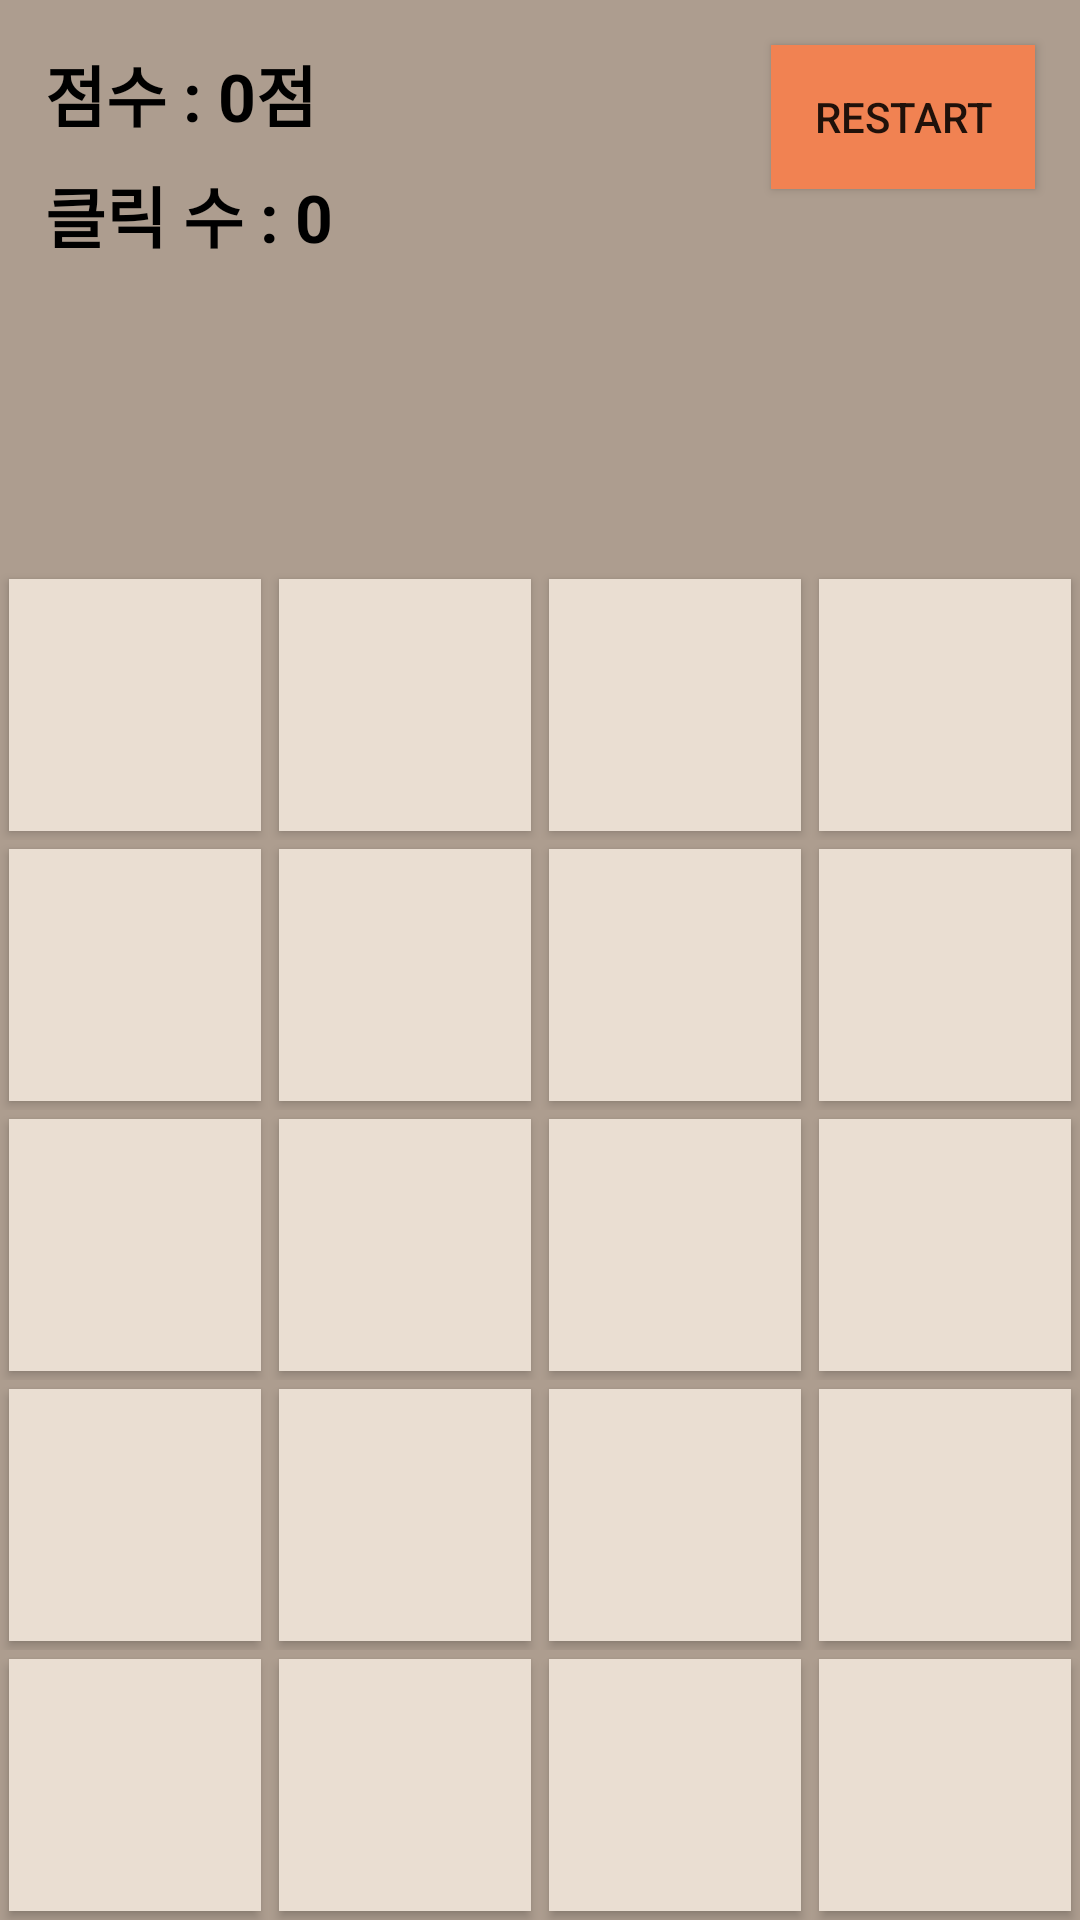

The Android layout XML behind this screen, and the referenced resources:
<!-- AndroidManifest.xml: application theme Theme.MakeGame -->
<!-- res/layout/activity_game4.xml -->
<?xml version="1.0" encoding="utf-8"?>
<androidx.constraintlayout.widget.ConstraintLayout xmlns:android="http://schemas.android.com/apk/res/android"
    xmlns:app="http://schemas.android.com/apk/res-auto"
    xmlns:tools="http://schemas.android.com/tools"
    android:layout_width="match_parent"
    android:layout_height="match_parent"
    android:background="#ad9d8f"
    tools:context=".MainActivity">

    <LinearLayout
        android:layout_width="match_parent"
        android:layout_height="0dp"
        android:orientation="vertical"
        app:layout_constraintBottom_toBottomOf="parent"
        app:layout_constraintDimensionRatio="h, 4:5"
        app:layout_constraintEnd_toEndOf="parent"
        app:layout_constraintStart_toStartOf="parent">

        <LinearLayout
            android:layout_width="match_parent"
            android:layout_height="0dp"
            android:layout_weight="1"
            android:orientation="horizontal">

            <Button
                android:id="@+id/btn401"
                android:layout_width="0dp"
                android:layout_height="match_parent"
                android:layout_margin="3dp"
                android:layout_weight="1"
                android:background="#eaded2" />

            <Button
                android:id="@+id/btn402"
                android:layout_width="0dp"
                android:layout_height="match_parent"
                android:layout_margin="3dp"
                android:layout_weight="1"
                android:background="#eaded2" />

            <Button
                android:id="@+id/btn403"
                android:layout_width="0dp"
                android:layout_height="match_parent"
                android:layout_margin="3dp"
                android:layout_weight="1"
                android:background="#eaded2" />

            <Button
                android:id="@+id/btn404"
                android:layout_width="0dp"
                android:layout_height="match_parent"
                android:layout_margin="3dp"
                android:layout_weight="1"
                android:background="#eaded2" />
        </LinearLayout>

        <LinearLayout
            android:layout_width="match_parent"
            android:layout_height="0dp"
            android:layout_weight="1"
            android:orientation="horizontal">

            <Button
                android:id="@+id/btn405"
                android:layout_width="0dp"
                android:layout_height="match_parent"
                android:layout_margin="3dp"
                android:layout_weight="1"
                android:background="#eaded2" />

            <Button
                android:id="@+id/btn406"
                android:layout_width="0dp"
                android:layout_height="match_parent"
                android:layout_margin="3dp"
                android:layout_weight="1"
                android:background="#eaded2" />

            <Button
                android:id="@+id/btn407"
                android:layout_width="0dp"
                android:layout_height="match_parent"
                android:layout_margin="3dp"
                android:layout_weight="1"
                android:background="#eaded2" />

            <Button
                android:id="@+id/btn408"
                android:layout_width="0dp"
                android:layout_height="match_parent"
                android:layout_margin="3dp"
                android:layout_weight="1"
                android:background="#eaded2" />
        </LinearLayout>

        <LinearLayout
            android:layout_width="match_parent"
            android:layout_height="0dp"
            android:layout_weight="1"
            android:orientation="horizontal">

            <Button
                android:id="@+id/btn409"
                android:layout_width="0dp"
                android:layout_height="match_parent"
                android:layout_margin="3dp"
                android:layout_weight="1"
                android:background="#eaded2" />

            <Button
                android:id="@+id/btn410"
                android:layout_width="0dp"
                android:layout_height="match_parent"
                android:layout_margin="3dp"
                android:layout_weight="1"
                android:background="#eaded2" />

            <Button
                android:id="@+id/btn411"
                android:layout_width="0dp"
                android:layout_height="match_parent"
                android:layout_margin="3dp"
                android:layout_weight="1"
                android:background="#eaded2" />

            <Button
                android:id="@+id/btn412"
                android:layout_width="0dp"
                android:layout_height="match_parent"
                android:layout_margin="3dp"
                android:layout_weight="1"
                android:background="#eaded2" />
        </LinearLayout>

        <LinearLayout
            android:layout_width="match_parent"
            android:layout_height="0dp"
            android:layout_weight="1"
            android:orientation="horizontal">

            <Button
                android:id="@+id/btn413"
                android:layout_width="0dp"
                android:layout_height="match_parent"
                android:layout_margin="3dp"
                android:layout_weight="1"
                android:background="#eaded2" />

            <Button
                android:id="@+id/btn414"
                android:layout_width="0dp"
                android:layout_height="match_parent"
                android:layout_margin="3dp"
                android:layout_weight="1"
                android:background="#eaded2" />

            <Button
                android:id="@+id/btn415"
                android:layout_width="0dp"
                android:layout_height="match_parent"
                android:layout_margin="3dp"
                android:layout_weight="1"
                android:background="#eaded2" />

            <Button
                android:id="@+id/btn416"
                android:layout_width="0dp"
                android:layout_height="match_parent"
                android:layout_margin="3dp"
                android:layout_weight="1"
                android:background="#eaded2" />
        </LinearLayout>

        <LinearLayout
            android:layout_width="match_parent"
            android:layout_height="0dp"
            android:layout_weight="1"
            android:orientation="horizontal">

            <Button
                android:id="@+id/btn417"
                android:layout_width="0dp"
                android:layout_height="match_parent"
                android:layout_margin="3dp"
                android:layout_weight="1"
                android:background="#eaded2" />

            <Button
                android:id="@+id/btn418"
                android:layout_width="0dp"
                android:layout_height="match_parent"
                android:layout_margin="3dp"
                android:layout_weight="1"
                android:background="#eaded2" />

            <Button
                android:id="@+id/btn419"
                android:layout_width="0dp"
                android:layout_height="match_parent"
                android:layout_margin="3dp"
                android:layout_weight="1"
                android:background="#eaded2" />

            <Button
                android:id="@+id/btn420"
                android:layout_width="0dp"
                android:layout_height="match_parent"
                android:layout_margin="3dp"
                android:layout_weight="1"
                android:background="#eaded2" />
        </LinearLayout>

    </LinearLayout>

    <TextView
        android:id="@+id/tv_score4"
        android:layout_width="wrap_content"
        android:layout_height="wrap_content"
        android:layout_marginStart="15dp"
        android:layout_marginTop="15dp"
        android:text="점수 : 0점"
        android:textColor="#000000"
        android:textSize="22dp"
        android:textStyle="bold"
        app:layout_constraintStart_toStartOf="parent"
        app:layout_constraintTop_toTopOf="parent" />

    <Button
        android:id="@+id/btn_restart4"
        android:layout_width="wrap_content"
        android:layout_height="wrap_content"
        android:layout_marginTop="15dp"
        android:layout_marginEnd="15dp"
        android:background="#f18252"
        android:text="Restart"
        app:layout_constraintEnd_toEndOf="parent"
        app:layout_constraintTop_toTopOf="parent" />

    <TextView
        android:id="@+id/tv_clicked4"
        android:layout_width="wrap_content"
        android:layout_height="wrap_content"
        android:layout_marginStart="15dp"
        android:layout_marginTop="8dp"
        android:text="클릭 수 : 0"
        android:textColor="#000000"
        android:textSize="22dp"
        android:textStyle="bold"
        app:layout_constraintStart_toStartOf="parent"
        app:layout_constraintTop_toBottomOf="@+id/tv_score4" />

    <RelativeLayout
        android:id="@+id/rl4"
        android:layout_width="match_parent"
        android:layout_height="100dp"
        app:layout_constraintTop_toTopOf="parent"
        app:layout_constraintBottom_toBottomOf="parent"
        android:background="#AA000000"
        android:visibility="gone">

        <Button
            android:id="@+id/btn_next4"
            android:layout_width="match_parent"
            android:layout_height="wrap_content"
            android:layout_centerInParent="true"
            android:layout_marginStart="60dp"
            android:layout_marginEnd="60dp"
            android:background="#f18252"
            android:text="N E X T  G A M E"
            android:textSize="18sp"
            android:textStyle="bold" />

    </RelativeLayout>

</androidx.constraintlayout.widget.ConstraintLayout>
<!-- resources referenced by this layout -->
<resources>
  <style name="Theme.MakeGame" parent="Theme.MaterialComponents.DayNight.DarkActionBar">
          
          <item name="colorPrimary">@color/purple_500</item>
          <item name="colorPrimaryVariant">@color/purple_700</item>
          <item name="colorOnPrimary">@color/white</item>
          
          <item name="colorSecondary">@color/teal_200</item>
          <item name="colorSecondaryVariant">@color/teal_700</item>
          <item name="colorOnSecondary">@color/black</item>
          
          <item name="android:statusBarColor" tools:targetApi="l">?attr/colorPrimaryVariant</item>
          
      </style>
  <!-- not gathered from this repository: default colours our renderer supplied (Android Studio template values) -->
  <color name="purple_500">#FF6200EE</color>
  <color name="purple_700">#FF3700B3</color>
  <color name="teal_200">#FF03DAC5</color>
  <color name="teal_700">#FF018786</color>
  <color name="black">#FF000000</color>
  <color name="white">#FFFFFFFF</color>
</resources>
